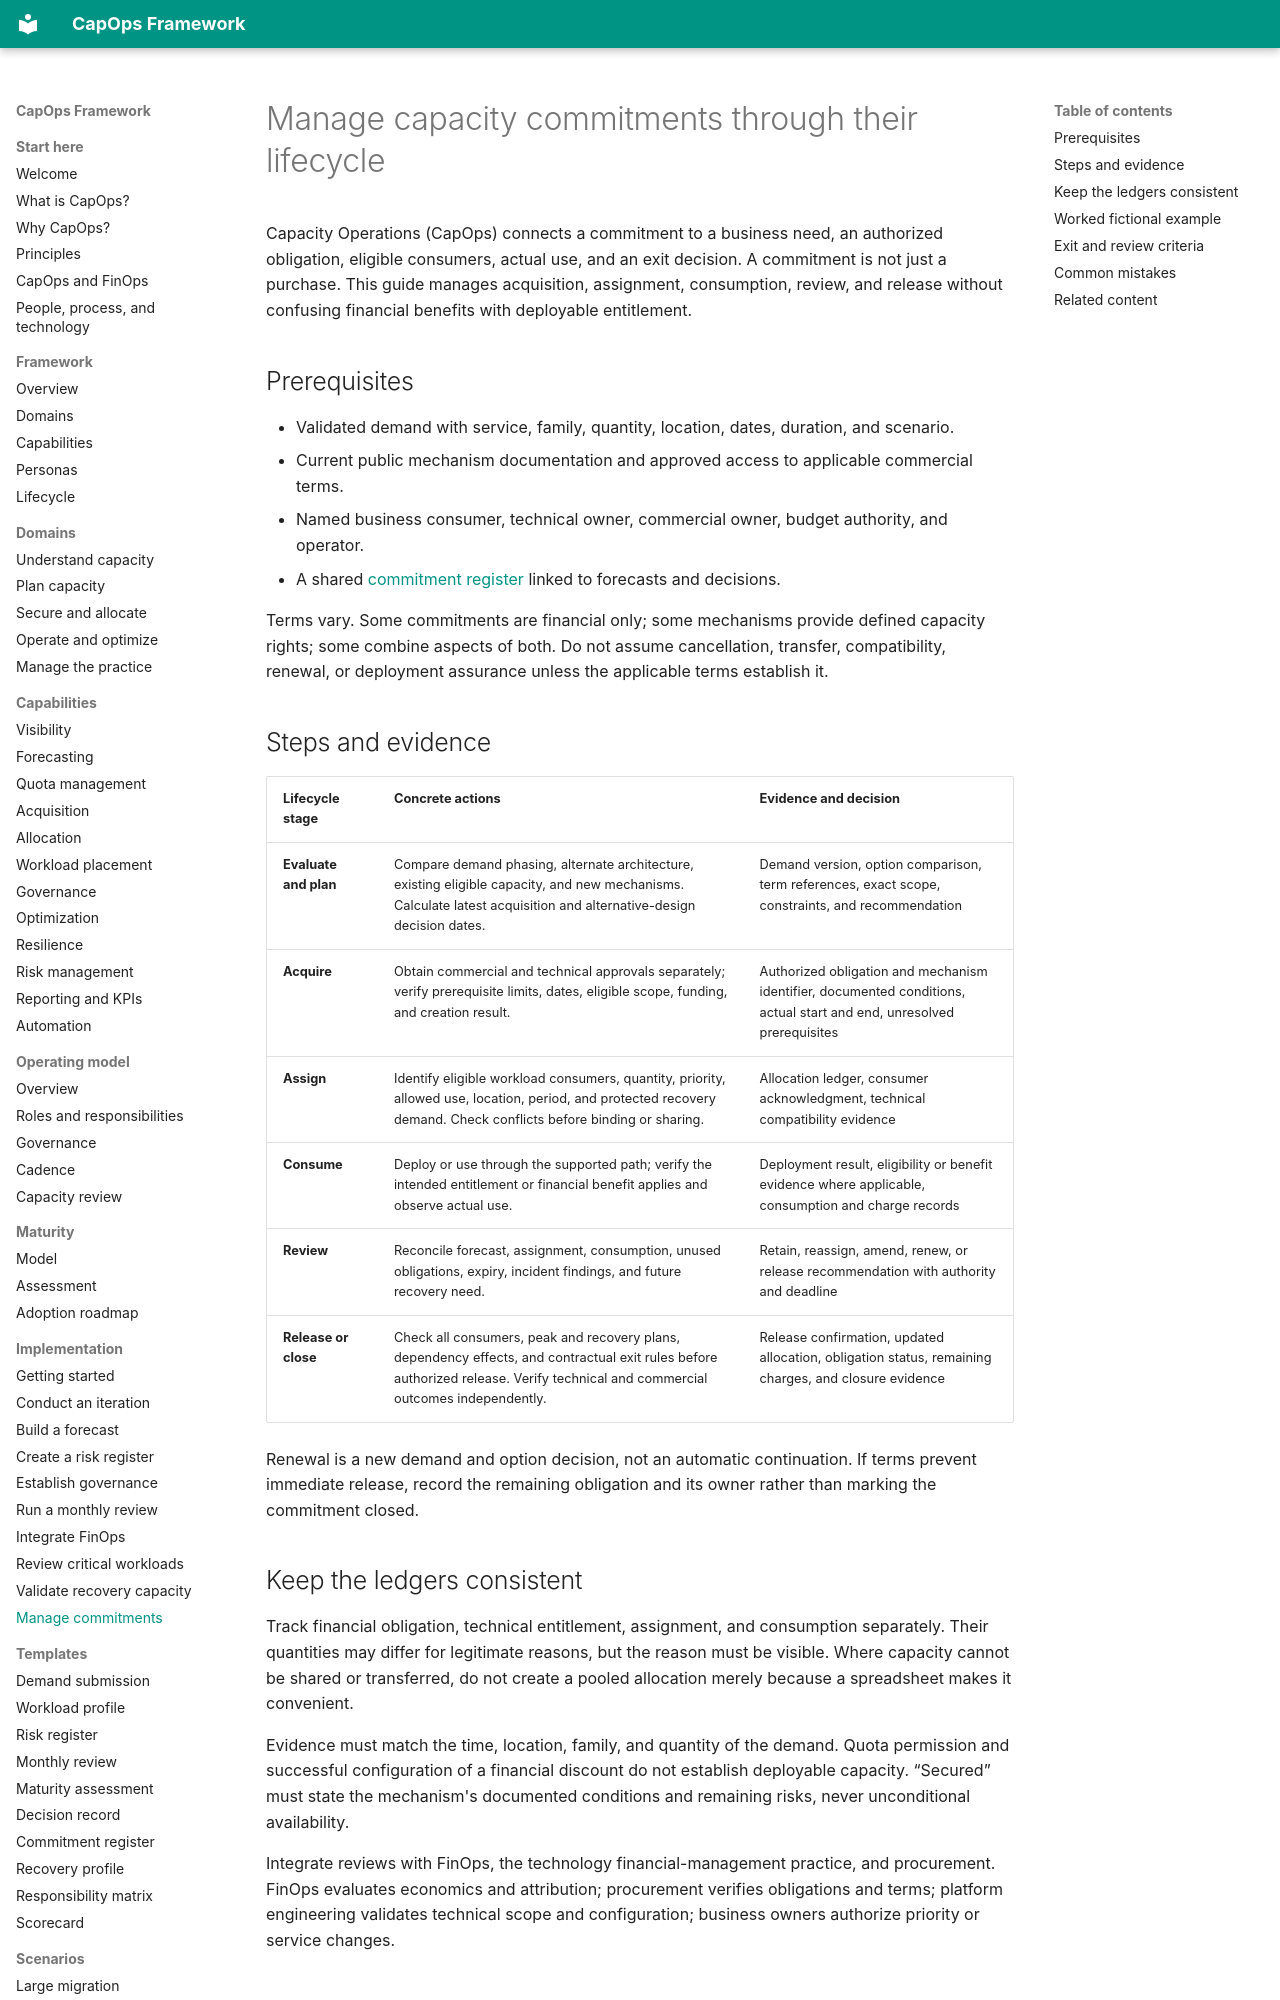

repository: froand/capops-framework · page: implementation/manage-capacity-commitments/index.html · generator: mkdocs

# Manage capacity commitments through their lifecycle

Capacity Operations (CapOps) connects a commitment to a business need, an authorized obligation, eligible consumers, actual use, and an exit decision. A commitment is not just a purchase. This guide manages acquisition, assignment, consumption, review, and release without confusing financial benefits with deployable entitlement.

## Prerequisites

- Validated demand with service, family, quantity, location, dates, duration, and scenario.
- Current public mechanism documentation and approved access to applicable commercial terms.
- Named business consumer, technical owner, commercial owner, budget authority, and operator.
- A shared [commitment register](../templates/capacity-commitment-register.md) linked to forecasts and decisions.

Terms vary. Some commitments are financial only; some mechanisms provide defined capacity rights; some combine aspects of both. Do not assume cancellation, transfer, compatibility, renewal, or deployment assurance unless the applicable terms establish it.

## Steps and evidence

| Lifecycle stage | Concrete actions | Evidence and decision |
|---|---|---|
| **Evaluate and plan** | Compare demand phasing, alternate architecture, existing eligible capacity, and new mechanisms. Calculate latest acquisition and alternative-design decision dates. | Demand version, option comparison, term references, exact scope, constraints, and recommendation |
| **Acquire** | Obtain commercial and technical approvals separately; verify prerequisite limits, dates, eligible scope, funding, and creation result. | Authorized obligation and mechanism identifier, documented conditions, actual start and end, unresolved prerequisites |
| **Assign** | Identify eligible workload consumers, quantity, priority, allowed use, location, period, and protected recovery demand. Check conflicts before binding or sharing. | Allocation ledger, consumer acknowledgment, technical compatibility evidence |
| **Consume** | Deploy or use through the supported path; verify the intended entitlement or financial benefit applies and observe actual use. | Deployment result, eligibility or benefit evidence where applicable, consumption and charge records |
| **Review** | Reconcile forecast, assignment, consumption, unused obligations, expiry, incident findings, and future recovery need. | Retain, reassign, amend, renew, or release recommendation with authority and deadline |
| **Release or close** | Check all consumers, peak and recovery plans, dependency effects, and contractual exit rules before authorized release. Verify technical and commercial outcomes independently. | Release confirmation, updated allocation, obligation status, remaining charges, and closure evidence |

Renewal is a new demand and option decision, not an automatic continuation. If terms prevent immediate release, record the remaining obligation and its owner rather than marking the commitment closed.
